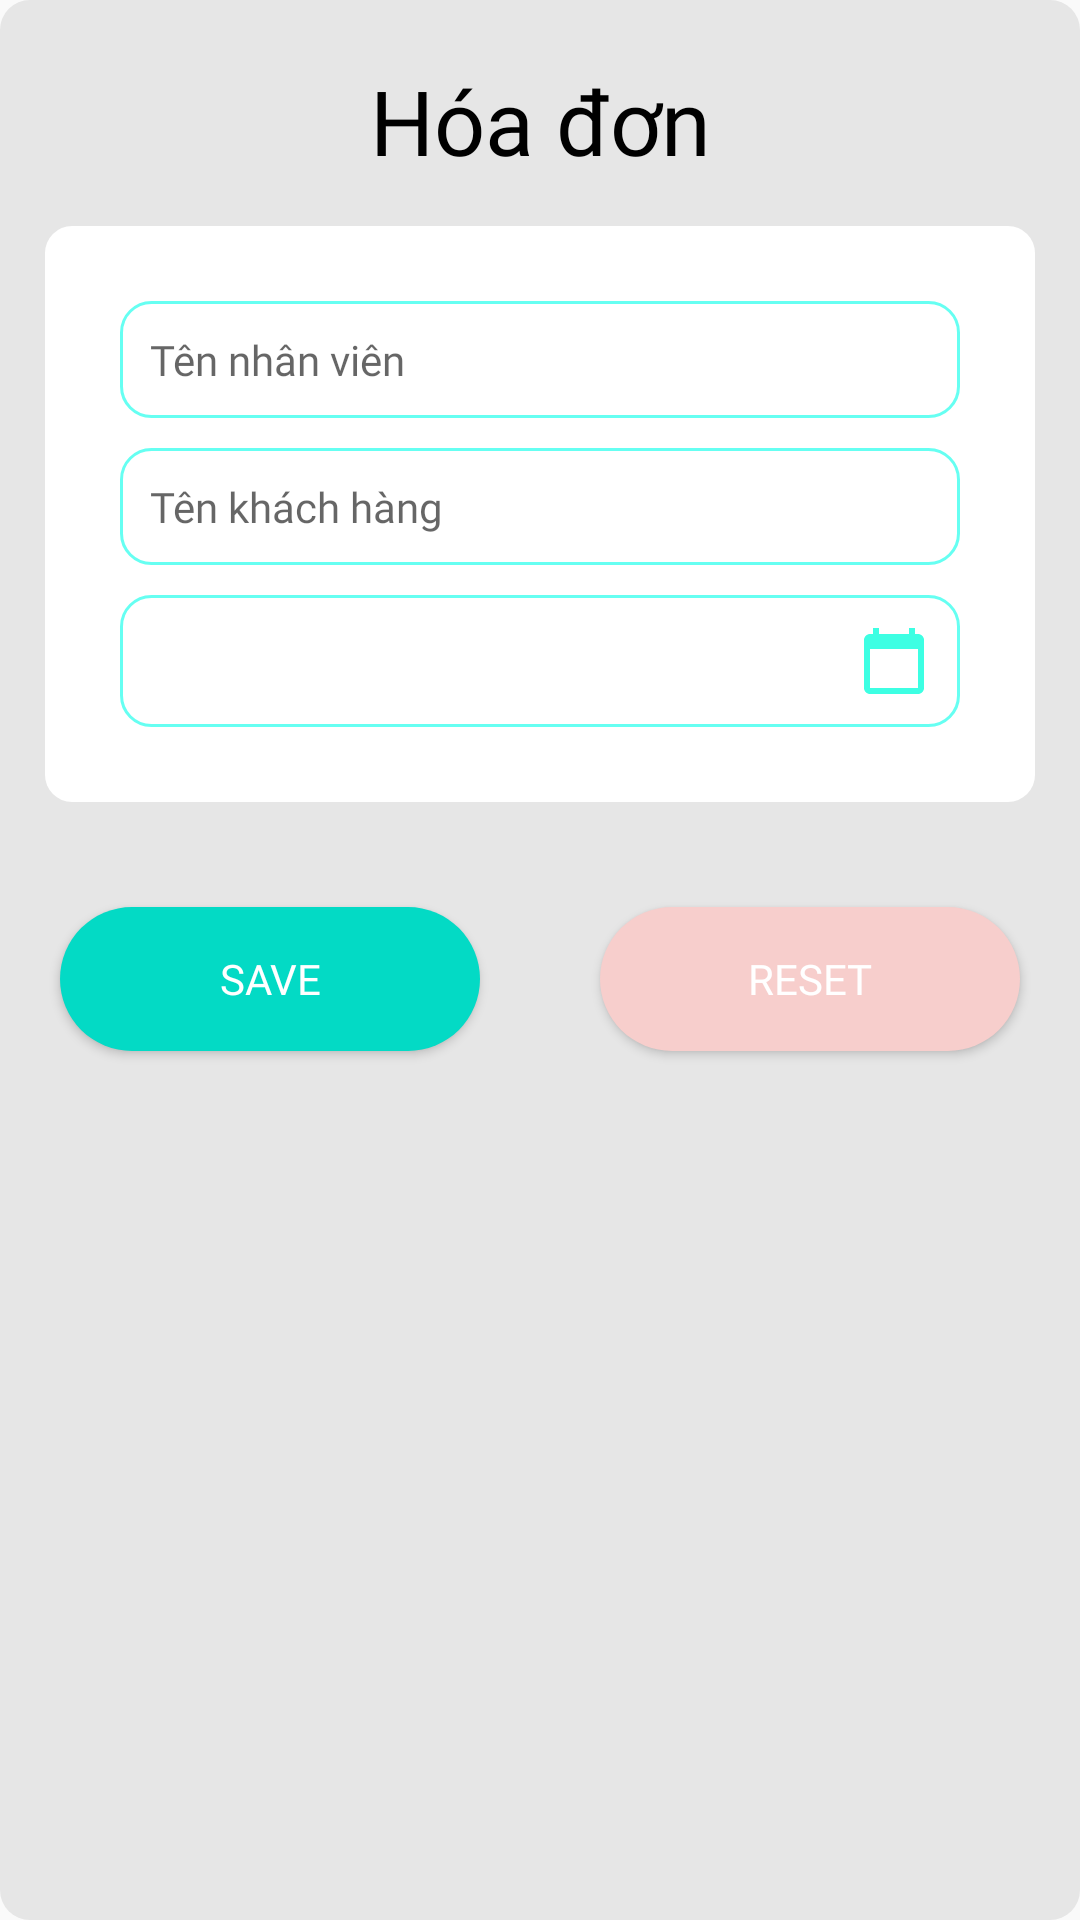

This screen was rendered from an Android layout file. Write that file and the resources it references.
<!-- AndroidManifest.xml: application theme Theme.DuAn1 -->
<!-- res/layout/diablog_hoa_don.xml -->
<?xml version="1.0" encoding="utf-8"?>
<LinearLayout xmlns:android="http://schemas.android.com/apk/res/android"
    android:layout_width="match_parent"
    android:layout_height="wrap_content"
    android:background="@drawable/bd_diag"
    android:orientation="vertical">

    <TextView
        android:layout_marginTop="20dp"
        android:id="@+id/textView3"
        android:layout_width="match_parent"
        android:layout_height="wrap_content"
        android:fontFamily="@font/nunito"
        android:gravity="center"
        android:text="Hóa đơn"
        android:textColor="@color/black"
        android:textSize="30dp" />

    <LinearLayout
        android:background="@drawable/boder"
        android:padding="20dp"
        android:layout_margin="15dp"
        android:layout_width="match_parent"
        android:layout_height="wrap_content"
        android:orientation="vertical">


        <EditText
            android:id="@+id/hd_diag_ed_nv"
            android:layout_width="match_parent"
            android:layout_height="wrap_content"
            android:layout_margin="5dp"
            android:background="@drawable/bd_view"
            android:ems="10"
            android:fontFamily="@font/poppins"
            android:hint="Tên nhân viên"
            android:inputType="textPersonName"
            android:padding="10dp"
            android:textSize="14sp" />

        <EditText
            android:id="@+id/hd_diag_ed_kh"
            android:layout_width="match_parent"
            android:layout_height="wrap_content"
            android:layout_margin="5dp"
            android:background="@drawable/bd_view"
            android:ems="10"
            android:fontFamily="@font/poppins"
            android:hint="Tên khách hàng "
            android:inputType="textPersonName"
            android:padding="10dp"
            android:textSize="14sp" />

        <TextView
            android:id="@+id/hd_diag_tv_day"
            android:layout_width="match_parent"
            android:layout_height="wrap_content"
            android:layout_margin="5dp"
            android:background="@drawable/bd_view"

            android:drawableRight="@drawable/ic_calendar_today"
            android:fontFamily="@font/poppins"
            android:padding="10dp"
            android:text="" />

    </LinearLayout>

    <LinearLayout
        android:layout_width="match_parent"
        android:layout_height="wrap_content"
        android:orientation="horizontal">

        <Button
            android:id="@+id/hd_diag_bt_save"
            android:layout_width="wrap_content"
            android:layout_height="wrap_content"
            android:layout_margin="20dp"
            android:layout_weight="1"
            android:background="@drawable/bd_bt_blue_teal"
            android:fontFamily="@font/nunito"
            android:text="Save"
            android:textColor="@color/white" />

        <Button
            android:id="@+id/hd_diag_bt_reset"
            android:layout_width="wrap_content"
            android:layout_height="wrap_content"
            android:layout_margin="20dp"
            android:layout_weight="1"
            android:background="@drawable/bd_bt"
            android:fontFamily="@font/nunito"
            android:text="Reset"
            android:textColor="@color/white" />
    </LinearLayout>

</LinearLayout>
<!-- resources referenced by this layout -->
<resources>
  <color name="black">#FF000000</color>
  <color name="white">#FFFFFFFF</color>
  <!-- drawable bd_bt (drawable) -->
  <?xml version="1.0" encoding="utf-8"?>
  <shape xmlns:android="http://schemas.android.com/apk/res/android">
  
      // radius
      <solid
          android:color="@color/hong">
      </solid>
  
  
      <corners
          android:radius="30dp">
      </corners>
  
  </shape>
  <!-- drawable bd_bt_blue_teal (drawable) -->
  <?xml version="1.0" encoding="utf-8"?>
  <shape xmlns:android="http://schemas.android.com/apk/res/android">
  
      // radius
      <solid
          android:color="@color/teal_200">
      </solid>
  
      <corners
          android:radius="30dp">
      </corners>
  
  </shape>
  <!-- drawable bd_diag (drawable) -->
  <?xml version="1.0" encoding="utf-8"?>
  <shape xmlns:android="http://schemas.android.com/apk/res/android">
  
      // radius
      <solid
          android:color="#E6E6E6">
      </solid>
  
      <corners
          android:radius="10dp">
      </corners>
  
  </shape>
  <!-- drawable bd_view (drawable) -->
  <?xml version="1.0" encoding="utf-8"?>
  <shape xmlns:android="http://schemas.android.com/apk/res/android">
  
      // radius
      <solid
          android:color="@color/white">
      </solid>
      <stroke
          android:color="@color/blue"
          android:width="1dp">
      </stroke>
      <corners
          android:radius="10dp">
      </corners>
  
  </shape>
  <!-- drawable boder (drawable) -->
  <?xml version="1.0" encoding="utf-8"?>
  <shape xmlns:android="http://schemas.android.com/apk/res/android">
  
      // radius
      <solid
          android:color="@color/white">
      </solid>
  
      <corners
          android:radius="9dp">
      </corners>
  
  </shape>
  <!-- drawable ic_calendar_today (drawable) -->
  <vector android:alpha="0.78" android:height="24dp"
      android:tint="#05FFDB" android:viewportHeight="24"
      android:viewportWidth="24" android:width="24dp" xmlns:android="http://schemas.android.com/apk/res/android">
      <path android:fillColor="@android:color/white" android:pathData="M20,3h-1L19,1h-2v2L7,3L7,1L5,1v2L4,3c-1.1,0 -2,0.9 -2,2v16c0,1.1 0.9,2 2,2h16c1.1,0 2,-0.9 2,-2L22,5c0,-1.1 -0.9,-2 -2,-2zM20,21L4,21L4,8h16v13z"/>
  </vector>
  <style name="Theme.DuAn1" parent="Theme.AppCompat.Light.NoActionBar">
          
          <item name="colorPrimary">@color/purple_500</item>
          <item name="colorPrimaryVariant">@color/purple_700</item>
          <item name="colorOnPrimary">@color/white</item>
          
          <item name="colorSecondary">@color/teal_200</item>
          <item name="colorSecondaryVariant">@color/teal_700</item>
          <item name="colorOnSecondary">@color/black</item>
          
          <item name="android:statusBarColor" tools:targetApi="l">?attr/colorPrimaryVariant</item>
          
      </style>
  <color name="hong">#F7CECC</color>
  <color name="teal_200">#FF03DAC5</color>
  <color name="blue">#66FFF2</color>
  <color name="purple_500">#FF6200EE</color>
  <color name="purple_700">#FF3700B3</color>
  <color name="teal_700">#FF018786</color>
</resources>
